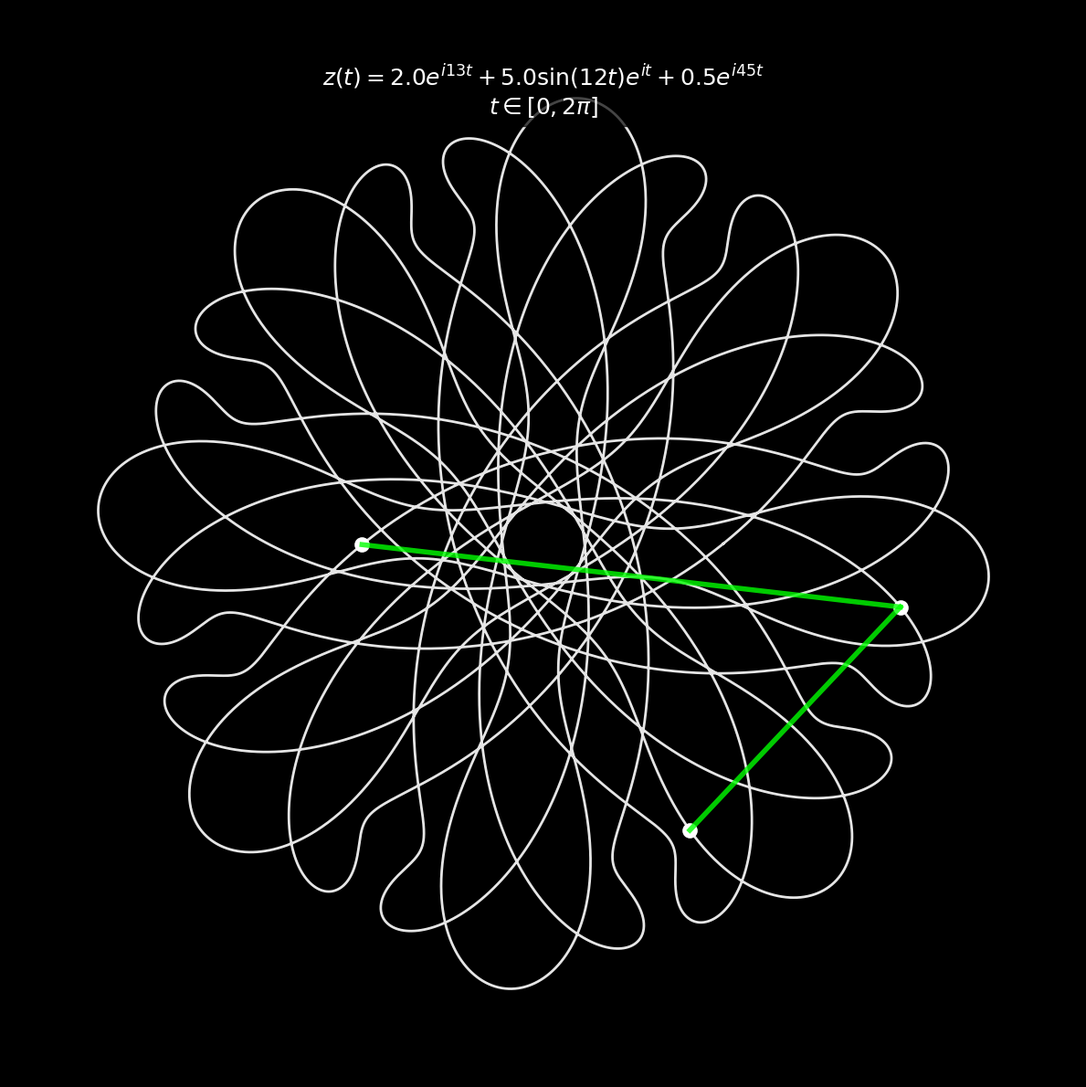

Reproduce this figure in Python.
import numpy as np
import matplotlib.pyplot as plt
import matplotlib
matplotlib.use('Agg')  # Use non-interactive backend

def generate_spirograph_pattern(a=2.0, b=5.0, c=0.5, freq1=13, freq2=12, freq3=45):
    """
    Generate the spirograph pattern from the formula:
    z(t) = a*e^(i*freq1*t) + b*sin(freq2*t)*e^(it) + c*e^(i*freq3*t)
    where t ∈ [0, 2π]
    """
    # Create parameter t from 0 to 2π
    t = np.linspace(0, 2*np.pi, 10000)
    
    # Calculate the complex function
    z = (a * np.exp(1j * freq1 * t) + 
         b * np.sin(freq2 * t) * np.exp(1j * t) + 
         c * np.exp(1j * freq3 * t))
    
    # Extract real and imaginary parts
    x = np.real(z)
    y = np.imag(z)
    
    return x, y, t

def create_spirograph_image(filename='spirograph_pattern.png', 
                           a=2.0, b=5.0, c=0.5, freq1=13, freq2=12, freq3=45,
                           width=1200, height=1200, dpi=300):
    """Create and save a spirograph pattern image"""
    # Generate the pattern
    x, y, t = generate_spirograph_pattern(a, b, c, freq1, freq2, freq3)
    
    # Create figure with black background
    fig, ax = plt.subplots(figsize=(width/100, height/100))
    ax.set_facecolor('black')
    fig.patch.set_facecolor('black')
    
    # Plot the main pattern in white
    ax.plot(x, y, color='white', linewidth=2, alpha=0.9)
    
    # Add dynamic elements (the green lines and white circles)
    # Find interesting points on the curve for the dynamic elements
    idx1 = int(len(t) * 0.3)  # 30% along the curve
    idx2 = int(len(t) * 0.4)  # 40% along the curve
    idx3 = int(len(t) * 0.5)  # 50% along the curve
    
    # Plot white circles at these points
    ax.plot(x[idx1], y[idx1], 'o', color='white', markersize=10, markeredgecolor='white', markeredgewidth=2)
    ax.plot(x[idx2], y[idx2], 'o', color='white', markersize=10, markeredgecolor='white', markeredgewidth=2)
    ax.plot(x[idx3], y[idx3], 'o', color='white', markersize=10, markeredgecolor='white', markeredgewidth=2)
    
    # Draw green lines connecting the circles
    ax.plot([x[idx1], x[idx2]], [y[idx1], y[idx2]], color='lime', linewidth=4, alpha=0.8)
    ax.plot([x[idx2], x[idx3]], [y[idx2], y[idx3]], color='lime', linewidth=4, alpha=0.8)
    
    # Add the mathematical formula as text
    formula_text = f'$z(t) = {a:.1f}e^{{i{freq1:.0f}t}} + {b:.1f}\\sin({freq2:.0f}t) e^{{it}} + {c:.1f} e^{{i{freq3:.0f}t}}$' + '\n' + r'$t \in [0, 2\pi]$'
    ax.text(0.5, 0.95, formula_text, transform=ax.transAxes, 
            fontsize=18, color='white', ha='center', va='top',
            bbox=dict(boxstyle="round,pad=0.3", facecolor='black', alpha=0.7))
    
    # Set equal aspect ratio and remove axes
    ax.set_aspect('equal')
    ax.axis('off')
    
    # Set plot limits to show the full pattern
    margin = 0.1
    x_range = x.max() - x.min()
    y_range = y.max() - y.min()
    ax.set_xlim(x.min() - margin * x_range, x.max() + margin * x_range)
    ax.set_ylim(y.min() - margin * y_range, y.max() + margin * y_range)
    
    plt.tight_layout()
    
    # Save the image
    plt.savefig(filename, dpi=dpi, bbox_inches='tight', facecolor='black')
    plt.close()
    
    print(f"Spirograph pattern saved as '{filename}'")
    print(f"Parameters: a={a}, b={b}, c={c}, freq1={freq1}, freq2={freq2}, freq3={freq3}")

def create_preset_patterns():
    """Generate several preset patterns"""
    presets = {
        'original': {'a': 2.0, 'b': 5.0, 'c': 0.5, 'freq1': 13, 'freq2': 12, 'freq3': 45},
        'flower': {'a': 3.0, 'b': 4.0, 'c': 1.0, 'freq1': 8, 'freq2': 6, 'freq3': 24},
        'star': {'a': 1.5, 'b': 6.0, 'c': 0.3, 'freq1': 5, 'freq2': 10, 'freq3': 15},
        'spiral': {'a': 2.0, 'b': 3.0, 'c': 2.0, 'freq1': 3, 'freq2': 7, 'freq3': 11},
        'complex': {'a': 4.0, 'b': 2.0, 'c': 1.5, 'freq1': 17, 'freq2': 13, 'freq3': 29}
    }
    
    for name, params in presets.items():
        filename = f'spirograph_{name}.png'
        create_spirograph_image(filename=filename, **params)

if __name__ == "__main__":
    import argparse
    
    parser = argparse.ArgumentParser(description='Generate spirograph patterns')
    parser.add_argument('--output', '-o', default='spirograph_pattern.png', 
                       help='Output filename (default: spirograph_pattern.png)')
    parser.add_argument('--a', type=float, default=2.0, help='Parameter a (default: 2.0)')
    parser.add_argument('--b', type=float, default=5.0, help='Parameter b (default: 5.0)')
    parser.add_argument('--c', type=float, default=0.5, help='Parameter c (default: 0.5)')
    parser.add_argument('--freq1', type=int, default=13, help='Frequency 1 (default: 13)')
    parser.add_argument('--freq2', type=int, default=12, help='Frequency 2 (default: 12)')
    parser.add_argument('--freq3', type=int, default=45, help='Frequency 3 (default: 45)')
    parser.add_argument('--width', type=int, default=1200, help='Image width (default: 1200)')
    parser.add_argument('--height', type=int, default=1200, help='Image height (default: 1200)')
    parser.add_argument('--dpi', type=int, default=300, help='Image DPI (default: 300)')
    parser.add_argument('--presets', action='store_true', help='Generate all preset patterns')
    
    args = parser.parse_args()
    
    if args.presets:
        print("Generating all preset patterns...")
        create_preset_patterns()
    else:
        print("Generating custom spirograph pattern...")
        create_spirograph_image(
            filename=args.output,
            a=args.a, b=args.b, c=args.c,
            freq1=args.freq1, freq2=args.freq2, freq3=args.freq3,
            width=args.width, height=args.height, dpi=args.dpi
        )
